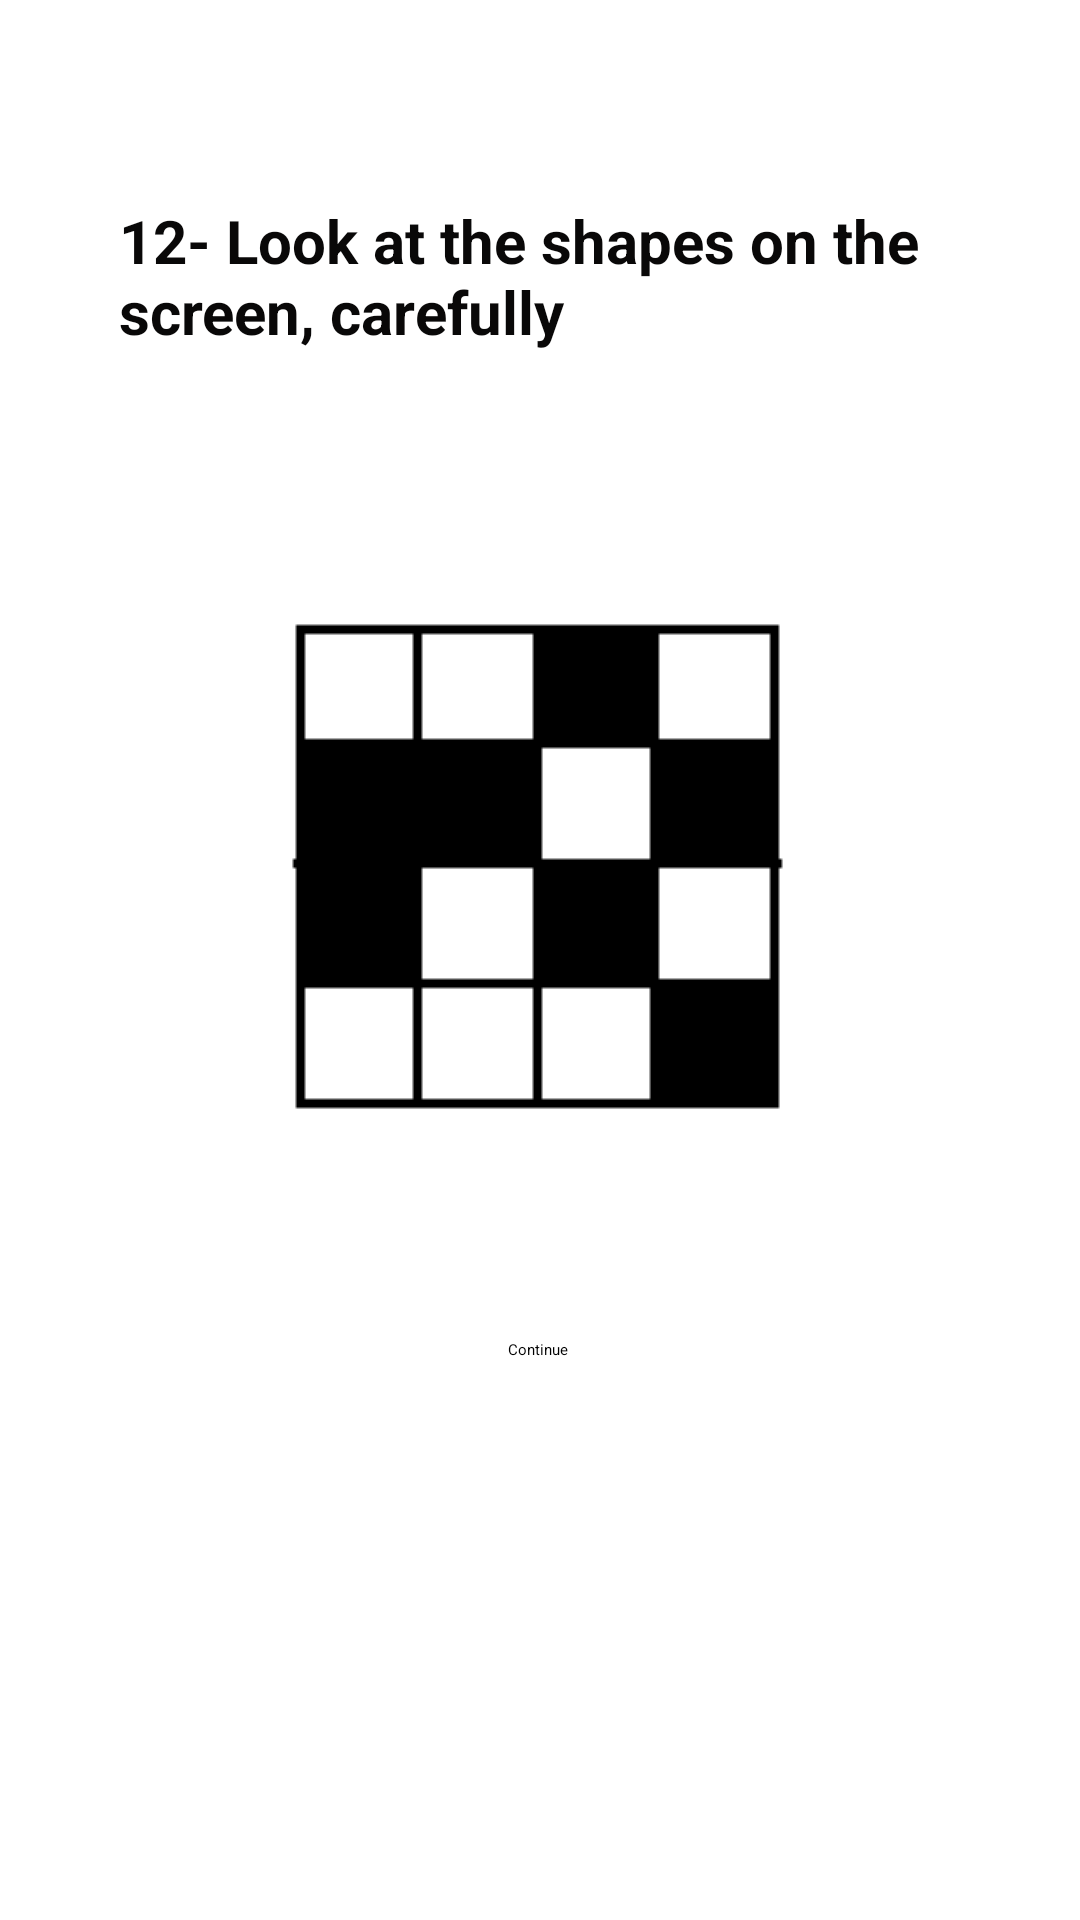

Here is an Android app screen rendered from its layout file. Give the layout XML and the strings, colors and styles it references.
<!-- AndroidManifest.xml: application theme Theme.Health -->
<!-- res/layout/fragment_memorylv12.xml -->
<?xml version="1.0" encoding="utf-8"?>
<androidx.constraintlayout.widget.ConstraintLayout xmlns:android="http://schemas.android.com/apk/res/android"
    xmlns:app="http://schemas.android.com/apk/res-auto"
    xmlns:tools="http://schemas.android.com/tools"
    android:layout_width="match_parent"
    android:layout_height="match_parent"
    tools:context=".MemoryGamePackage.Memorylv12">

    <ImageView
        android:id="@+id/MEMSoruim12"
        android:layout_width="wrap_content"
        android:layout_height="wrap_content"
        android:src="@drawable/mem12"
        app:layout_constraintBottom_toBottomOf="parent"
        app:layout_constraintEnd_toEndOf="parent"
        app:layout_constraintStart_toStartOf="parent"
        app:layout_constraintTop_toTopOf="parent"
        app:layout_constraintVertical_bias="0.438"
        />

    <ImageView
        android:id="@+id/MEMCevapim12"
        android:layout_width="wrap_content"
        android:layout_height="wrap_content"
        android:onClick="MemDcevap12"
        android:src="@drawable/mem12"
        android:visibility="invisible"
        app:layout_constraintBottom_toBottomOf="parent"
        app:layout_constraintEnd_toEndOf="parent"
        app:layout_constraintHorizontal_bias="0.066"
        app:layout_constraintStart_toStartOf="parent"
        app:layout_constraintTop_toTopOf="parent"
        app:layout_constraintVertical_bias="0.44" />

    <ImageView
        android:id="@+id/MEMYCevapim12"
        android:layout_width="wrap_content"
        android:layout_height="wrap_content"
        android:onClick="Memycevap12"
        android:src="@drawable/mem16"
        android:visibility="invisible"
        app:layout_constraintBottom_toBottomOf="parent"
        app:layout_constraintEnd_toEndOf="parent"
        app:layout_constraintHorizontal_bias="0.892"
        app:layout_constraintStart_toStartOf="parent"
        app:layout_constraintTop_toTopOf="parent"
        app:layout_constraintVertical_bias="0.44" />

    <TextView
        android:id="@+id/MEMSoru12"
        android:layout_width="281dp"
        android:layout_height="85dp"
        android:text="12- Look at the shapes on the screen, carefully"
        android:textColor="#090808"
        android:textSize="20sp"
        android:textStyle="bold"
        app:layout_constraintBottom_toBottomOf="parent"
        app:layout_constraintEnd_toEndOf="parent"
        app:layout_constraintStart_toStartOf="parent"
        app:layout_constraintTop_toTopOf="parent"
        app:layout_constraintVertical_bias="0.12" />


    <Button
        android:id="@+id/MEMbuton12"
        android:layout_width="wrap_content"
        android:layout_height="wrap_content"
        android:text="Continue"
        android:onClick="MemContinue12"
        app:layout_constraintBottom_toBottomOf="parent"
        app:layout_constraintEnd_toEndOf="parent"
        app:layout_constraintHorizontal_bias="0.498"
        app:layout_constraintStart_toStartOf="parent"
        app:layout_constraintTop_toTopOf="parent"
        app:layout_constraintVertical_bias="0.705" />

</androidx.constraintlayout.widget.ConstraintLayout>
<!-- resources referenced by this layout -->
<resources>
  <!-- drawable mem12: png bitmap (drawable, 597 bytes) -->
  <!-- drawable mem16: png bitmap (drawable, 582 bytes) -->
</resources>
